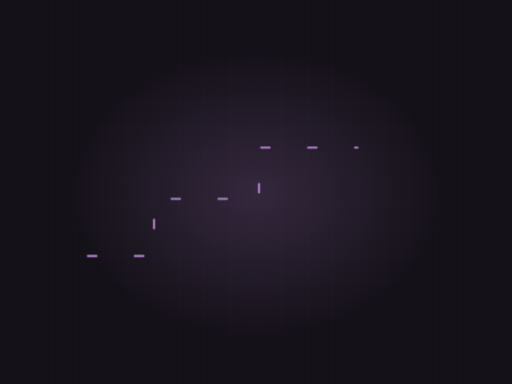
t = 0.00 s
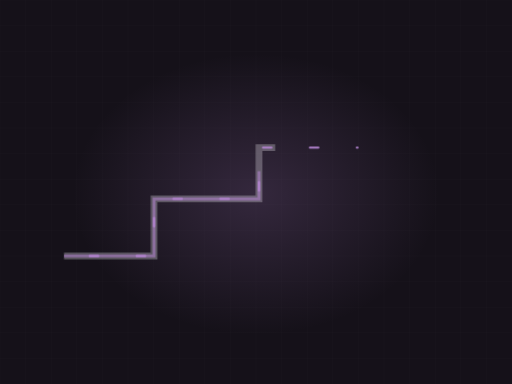
t = 2.00 s
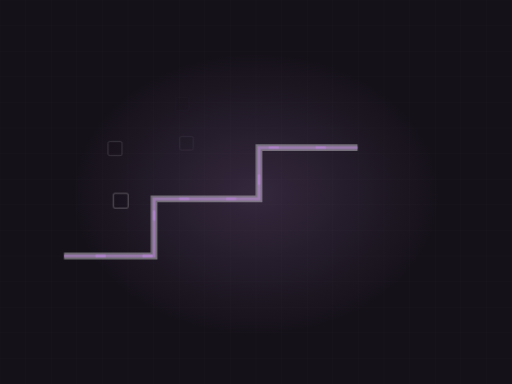
t = 3.21 s
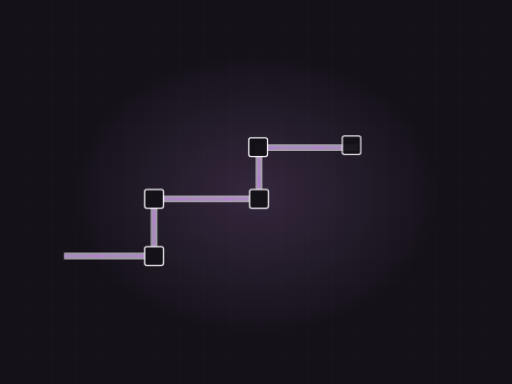
t = 5.04 s
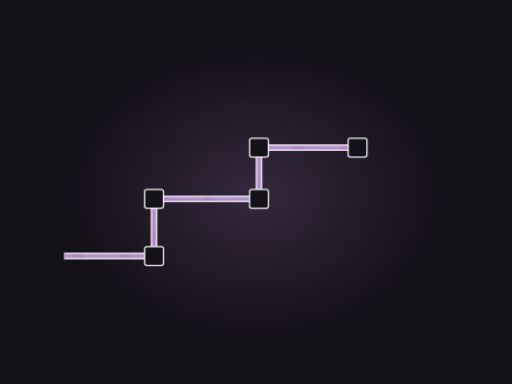
t = 7.10 s
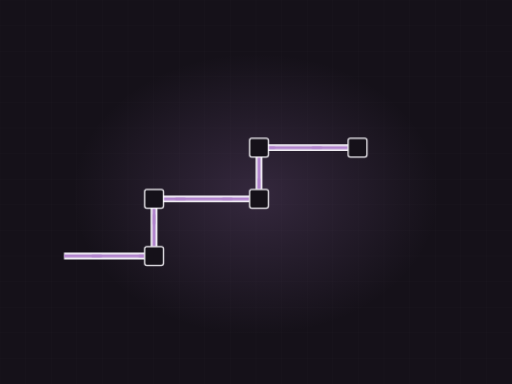
t = 8.80 s

The animated SVG that drew these frames (rendered in a browser with its animation timeline set to each time). Animation: 3 CSS @keyframes rules; frames cover the first 8.80 s, repeats indefinitely.

<svg xmlns="http://www.w3.org/2000/svg" viewBox="0 0 1200 900" width="1200" height="900" role="img" aria-label="Electrical conduit"><defs><radialGradient id="glow"><stop offset="0%" stop-color="#b183cd" stop-opacity=".20"/><stop offset="100%" stop-color="#b183cd" stop-opacity="0"/></radialGradient></defs><style>.dw{stroke-dasharray:100;stroke-dashoffset:100;animation:dw 12.14s ease-in-out infinite}@keyframes dw{0%{stroke-dashoffset:100}24%{stroke-dashoffset:0}84%{stroke-dashoffset:0;opacity:1}95%{stroke-dashoffset:0;opacity:0}100%{stroke-dashoffset:100;opacity:0}}.cur{stroke-dashoffset:0;animation:cur 2.87s linear infinite}@keyframes cur{0%{stroke-dashoffset:164}100%{stroke-dashoffset:0}}.st{opacity:0;animation:stg 12.14s ease-in-out infinite}@keyframes stg{0%,10%{opacity:0;transform:scale(.7)}28%{opacity:1;transform:scale(1)}84%{opacity:1}95%,100%{opacity:0}}@media (prefers-reduced-motion: reduce){*{animation:none!important}.dw{stroke-dashoffset:0!important}[class]{opacity:1!important}}</style><rect width="1200" height="900" fill="#151119"/><line x1="0" y1="0" x2="0" y2="900" stroke="#f6f4f9" stroke-width="1" opacity=".028"/><line x1="60" y1="0" x2="60" y2="900" stroke="#f6f4f9" stroke-width="1" opacity=".028"/><line x1="120" y1="0" x2="120" y2="900" stroke="#f6f4f9" stroke-width="1" opacity=".028"/><line x1="180" y1="0" x2="180" y2="900" stroke="#f6f4f9" stroke-width="1" opacity=".028"/><line x1="240" y1="0" x2="240" y2="900" stroke="#f6f4f9" stroke-width="1" opacity=".028"/><line x1="300" y1="0" x2="300" y2="900" stroke="#f6f4f9" stroke-width="1" opacity=".028"/><line x1="360" y1="0" x2="360" y2="900" stroke="#f6f4f9" stroke-width="1" opacity=".028"/><line x1="420" y1="0" x2="420" y2="900" stroke="#f6f4f9" stroke-width="1" opacity=".028"/><line x1="480" y1="0" x2="480" y2="900" stroke="#f6f4f9" stroke-width="1" opacity=".028"/><line x1="540" y1="0" x2="540" y2="900" stroke="#f6f4f9" stroke-width="1" opacity=".028"/><line x1="600" y1="0" x2="600" y2="900" stroke="#f6f4f9" stroke-width="1" opacity=".028"/><line x1="660" y1="0" x2="660" y2="900" stroke="#f6f4f9" stroke-width="1" opacity=".028"/><line x1="720" y1="0" x2="720" y2="900" stroke="#f6f4f9" stroke-width="1" opacity=".028"/><line x1="780" y1="0" x2="780" y2="900" stroke="#f6f4f9" stroke-width="1" opacity=".028"/><line x1="840" y1="0" x2="840" y2="900" stroke="#f6f4f9" stroke-width="1" opacity=".028"/><line x1="900" y1="0" x2="900" y2="900" stroke="#f6f4f9" stroke-width="1" opacity=".028"/><line x1="960" y1="0" x2="960" y2="900" stroke="#f6f4f9" stroke-width="1" opacity=".028"/><line x1="1020" y1="0" x2="1020" y2="900" stroke="#f6f4f9" stroke-width="1" opacity=".028"/><line x1="1080" y1="0" x2="1080" y2="900" stroke="#f6f4f9" stroke-width="1" opacity=".028"/><line x1="1140" y1="0" x2="1140" y2="900" stroke="#f6f4f9" stroke-width="1" opacity=".028"/><line x1="1200" y1="0" x2="1200" y2="900" stroke="#f6f4f9" stroke-width="1" opacity=".028"/><line x1="0" y1="0" x2="1200" y2="0" stroke="#f6f4f9" stroke-width="1" opacity=".028"/><line x1="0" y1="60" x2="1200" y2="60" stroke="#f6f4f9" stroke-width="1" opacity=".028"/><line x1="0" y1="120" x2="1200" y2="120" stroke="#f6f4f9" stroke-width="1" opacity=".028"/><line x1="0" y1="180" x2="1200" y2="180" stroke="#f6f4f9" stroke-width="1" opacity=".028"/><line x1="0" y1="240" x2="1200" y2="240" stroke="#f6f4f9" stroke-width="1" opacity=".028"/><line x1="0" y1="300" x2="1200" y2="300" stroke="#f6f4f9" stroke-width="1" opacity=".028"/><line x1="0" y1="360" x2="1200" y2="360" stroke="#f6f4f9" stroke-width="1" opacity=".028"/><line x1="0" y1="420" x2="1200" y2="420" stroke="#f6f4f9" stroke-width="1" opacity=".028"/><line x1="0" y1="480" x2="1200" y2="480" stroke="#f6f4f9" stroke-width="1" opacity=".028"/><line x1="0" y1="540" x2="1200" y2="540" stroke="#f6f4f9" stroke-width="1" opacity=".028"/><line x1="0" y1="600" x2="1200" y2="600" stroke="#f6f4f9" stroke-width="1" opacity=".028"/><line x1="0" y1="660" x2="1200" y2="660" stroke="#f6f4f9" stroke-width="1" opacity=".028"/><line x1="0" y1="720" x2="1200" y2="720" stroke="#f6f4f9" stroke-width="1" opacity=".028"/><line x1="0" y1="780" x2="1200" y2="780" stroke="#f6f4f9" stroke-width="1" opacity=".028"/><line x1="0" y1="840" x2="1200" y2="840" stroke="#f6f4f9" stroke-width="1" opacity=".028"/><line x1="0" y1="900" x2="1200" y2="900" stroke="#f6f4f9" stroke-width="1" opacity=".028"/><ellipse cx="600" cy="455" rx="430" ry="330" fill="url(#glow)"/><path class="dw" d="M150,600 L361,600 L361,466 L607,466 L607,346 L838,346" pathLength="100" stroke="#f6f4f9" stroke-width="16" opacity=".22" fill="none" style="animation-delay:0s"/><path class="dw" d="M150,600 L361,600 L361,466 L607,466 L607,346 L838,346" pathLength="100" stroke="#b183cd" stroke-width="7" opacity=".55" fill="none" style="animation-delay:.2s"/><path class="cur" d="M150,600 L361,600 L361,466 L607,466 L607,346 L838,346" fill="none" stroke="#b183cd" stroke-width="5" stroke-dasharray="20 90" stroke-linecap="round"/><rect class="st" x="339" y="578" width="44" height="44" rx="5" fill="#151119" stroke="#f6f4f9" stroke-width="3" opacity=".8" style="animation-delay:1.20s"/><rect class="st" x="339" y="444" width="44" height="44" rx="5" fill="#151119" stroke="#f6f4f9" stroke-width="3" opacity=".8" style="animation-delay:1.40s"/><rect class="st" x="585" y="444" width="44" height="44" rx="5" fill="#151119" stroke="#f6f4f9" stroke-width="3" opacity=".8" style="animation-delay:1.60s"/><rect class="st" x="585" y="324" width="44" height="44" rx="5" fill="#151119" stroke="#f6f4f9" stroke-width="3" opacity=".8" style="animation-delay:1.80s"/><rect class="st" x="816" y="324" width="44" height="44" rx="5" fill="#151119" stroke="#f6f4f9" stroke-width="3" opacity=".8" style="animation-delay:2.00s"/></svg>
